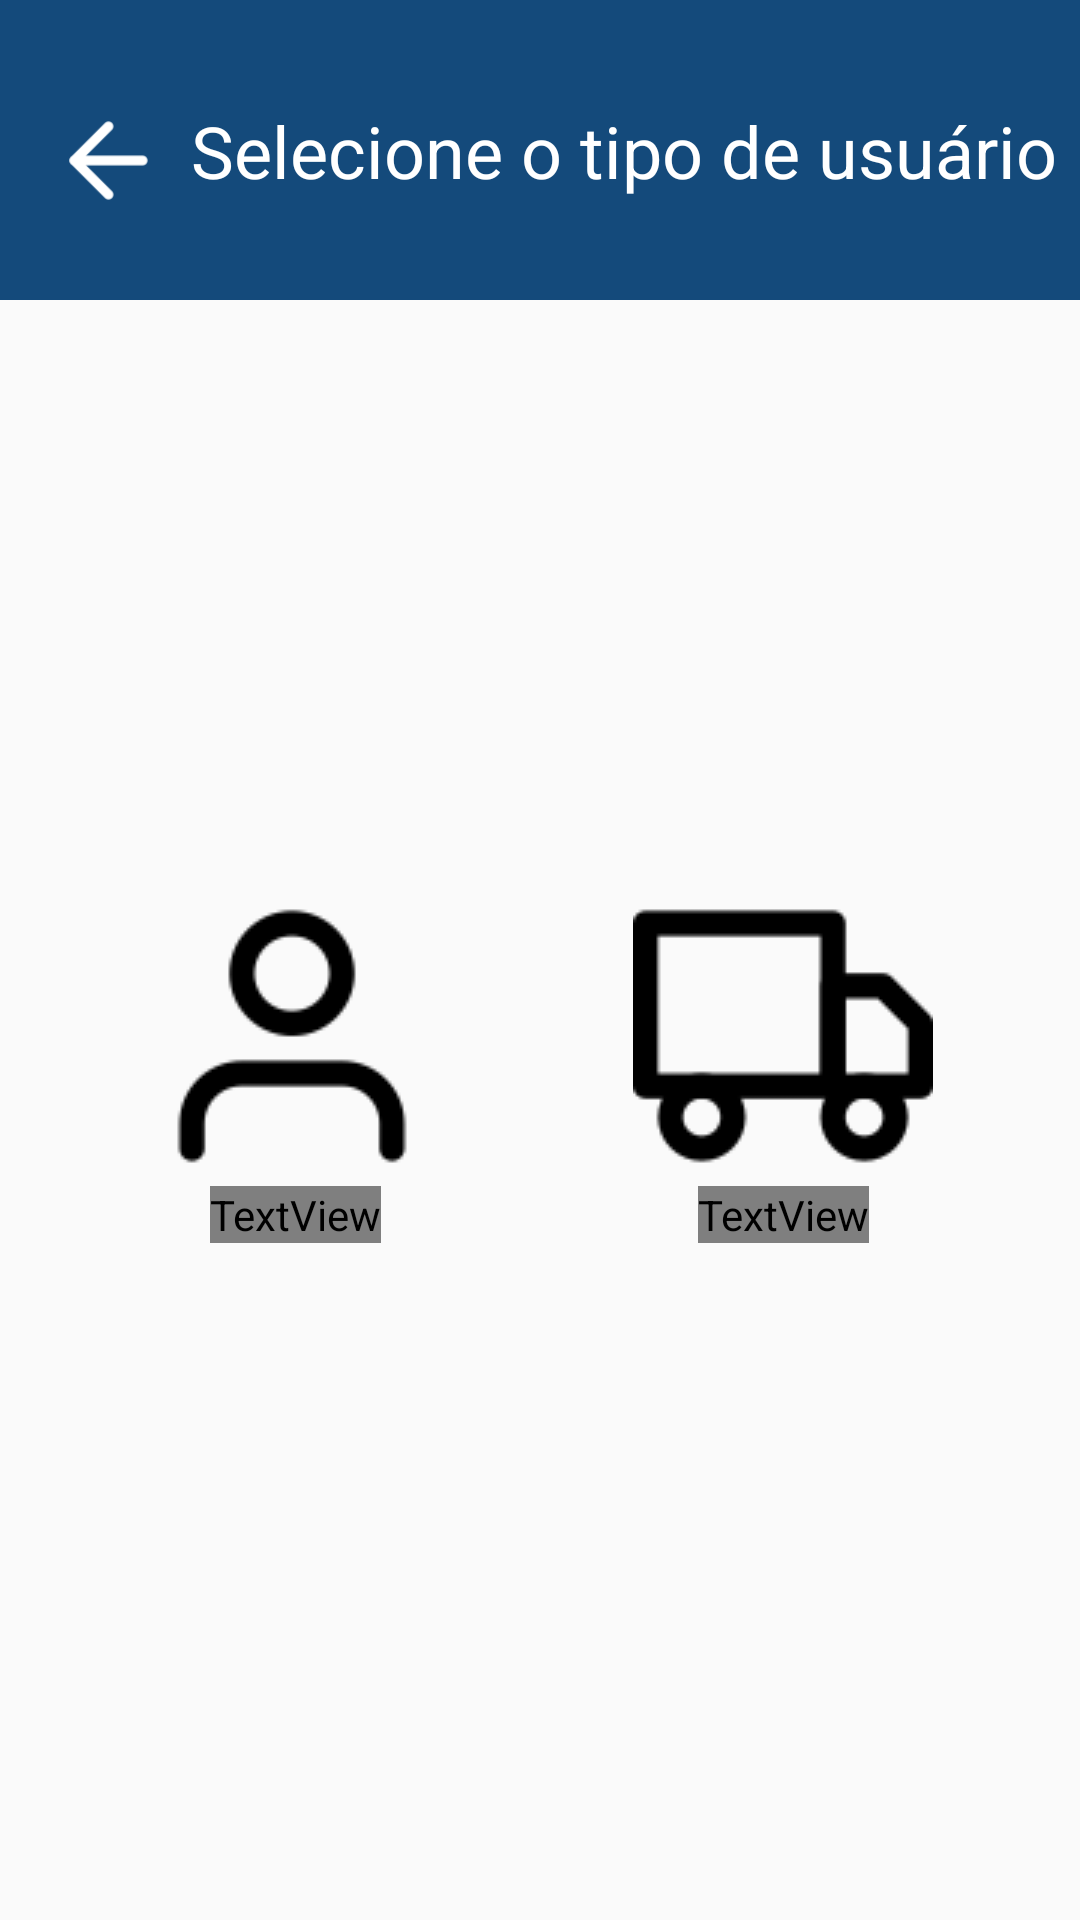

Android layout source for this screen:
<!-- AndroidManifest.xml: application theme AppTheme -->
<!-- res/layout/choose_user_type.xml -->
<?xml version="1.0" encoding="utf-8"?>
<android.support.constraint.ConstraintLayout
    xmlns:android="http://schemas.android.com/apk/res/android"
    xmlns:app="http://schemas.android.com/apk/res-auto"
    xmlns:tools="http://schemas.android.com/tools"
    android:layout_width="match_parent"
    android:layout_height="match_parent">

    <view
        android:id="@+id/v_titleBar"
        class="android.support.v7.widget.ActionMenuView"
        android:layout_width="0dp"
        android:layout_height="100dp"
        android:background="#144A7B"
        app:layout_constraintEnd_toEndOf="parent"
        app:layout_constraintHorizontal_bias="1.0"
        app:layout_constraintStart_toStartOf="parent"
        app:layout_constraintTop_toTopOf="parent" />

    <TextView
        android:id="@+id/tv_select_user_type"
        android:layout_width="wrap_content"
        android:layout_height="32dp"
        android:text="@string/iv_choose_user_type"
        android:textColor="@color/colorWhite"
        android:textSize="24sp"
        app:layout_constraintBottom_toBottomOf="@+id/v_titleBar"
        app:layout_constraintEnd_toEndOf="parent"
        app:layout_constraintStart_toEndOf="@+id/btn_back"
        app:layout_constraintTop_toTopOf="@+id/v_titleBar" />

    <ImageView
        android:id="@+id/btn_back"
        android:layout_width="40dp"
        android:layout_height="39dp"
        android:layout_marginStart="16dp"
        android:layout_marginLeft="16dp"
        android:contentDescription="@string/go_back"
        android:elevation="@android:dimen/app_icon_size"
        android:scaleType="centerInside"
        app:layout_constraintBottom_toBottomOf="@+id/v_titleBar"
        app:layout_constraintStart_toStartOf="@+id/v_titleBar"
        app:layout_constraintTop_toTopOf="@+id/v_titleBar"
        app:layout_constraintVertical_bias="0.557"
        app:srcCompat="@drawable/arrowleft" />

    <ImageView
        android:id="@+id/user_icon"
        android:layout_width="wrap_content"
        android:layout_height="wrap_content"
        android:contentDescription="@string/user"
        app:layout_constraintEnd_toEndOf="@+id/iv_choose_user"
        app:layout_constraintHorizontal_bias="0.465"
        app:layout_constraintStart_toStartOf="@+id/iv_choose_user"
        app:layout_constraintTop_toTopOf="@+id/iv_choose_user"
        app:srcCompat="@drawable/user_black" />

    <ImageView
        android:id="@+id/provider_icon"
        android:layout_width="wrap_content"
        android:layout_height="wrap_content"
        android:contentDescription="@string/provider"
        app:layout_constraintEnd_toEndOf="@+id/iv_choose_provider"
        app:layout_constraintStart_toStartOf="@+id/iv_choose_provider"
        app:layout_constraintTop_toTopOf="@+id/iv_choose_provider"
        app:srcCompat="@drawable/truck_black" />

    <TextView
        android:id="@+id/tv_usuario"
        android:layout_width="wrap_content"
        android:layout_height="wrap_content"
        android:fontFamily="@font/robotoblack"
        android:text="@string/user"
        android:textAppearance="@style/customfontstyleroboto"
        android:textSize="30sp"
        app:layout_constraintEnd_toEndOf="@+id/iv_choose_user"
        app:layout_constraintHorizontal_bias="0.493"
        app:layout_constraintStart_toStartOf="@+id/iv_choose_user"
        app:layout_constraintTop_toBottomOf="@+id/user_icon" />

    <TextView
        android:id="@+id/tv_provider"
        android:layout_width="wrap_content"
        android:layout_height="wrap_content"
        android:fontFamily="@font/robotoblack"
        android:text="@string/provider"
        android:textAppearance="@style/customfontstyleroboto"
        android:textSize="30sp"
        app:layout_constraintEnd_toEndOf="@+id/iv_choose_provider"
        app:layout_constraintStart_toStartOf="@+id/iv_choose_provider"
        app:layout_constraintTop_toBottomOf="@+id/provider_icon" />

    <view
        android:id="@+id/iv_choose_user"
        class="android.support.v7.widget.AppCompatImageView"
        android:layout_width="150dp"
        android:layout_height="150dp"
        android:layout_marginStart="24dp"
        android:layout_marginLeft="24dp"
        app:layout_constraintBottom_toBottomOf="parent"
        app:layout_constraintStart_toStartOf="parent"
        app:layout_constraintTop_toBottomOf="@+id/v_titleBar"
        app:layout_constraintVertical_bias="0.501" />

    <view
        android:id="@+id/iv_choose_provider"
        class="android.support.v7.widget.AppCompatImageView"
        android:layout_width="150dp"
        android:layout_height="150dp"
        android:layout_marginEnd="24dp"
        android:layout_marginRight="24dp"
        app:layout_constraintBottom_toBottomOf="parent"
        app:layout_constraintEnd_toEndOf="parent"
        app:layout_constraintTop_toBottomOf="@+id/v_titleBar"
        app:layout_constraintVertical_bias="0.501" />
</android.support.constraint.ConstraintLayout>
<!-- resources referenced by this layout -->
<resources>
  <color name="colorWhite">#FFFFFF</color>
  <!-- drawable arrowleft: png bitmap (drawable, 985 bytes) -->
  <!-- drawable truck_black: png bitmap (drawable, 1786 bytes) -->
  <!-- drawable user_black: png bitmap (drawable, 1861 bytes) -->
  <string name="go_back">Voltar</string>
  <string name="iv_choose_user_type">Selecione o tipo de usuário</string>
  <string name="provider">Fornecedor</string>
  <string name="user">Usuário</string>
  <style name="customfontstyleroboto" parent="@android:style/TextAppearance.Small">
          <item name="android:fontFamily">@font/roboto</item>
      </style>
  <style name="AppTheme" parent="Theme.AppCompat.Light.NoActionBar">
          
          <item name="colorPrimary">@color/colorPrimary</item>
          <item name="colorPrimaryDark">@color/colorPrimaryDark</item>
          <item name="colorAccent">@color/colorAccent</item>
      </style>
  <color name="colorPrimary">#4B9FEB</color>
  <color name="colorPrimaryDark">#1D62A1</color>
  <color name="colorAccent">#EB6963</color>
</resources>
